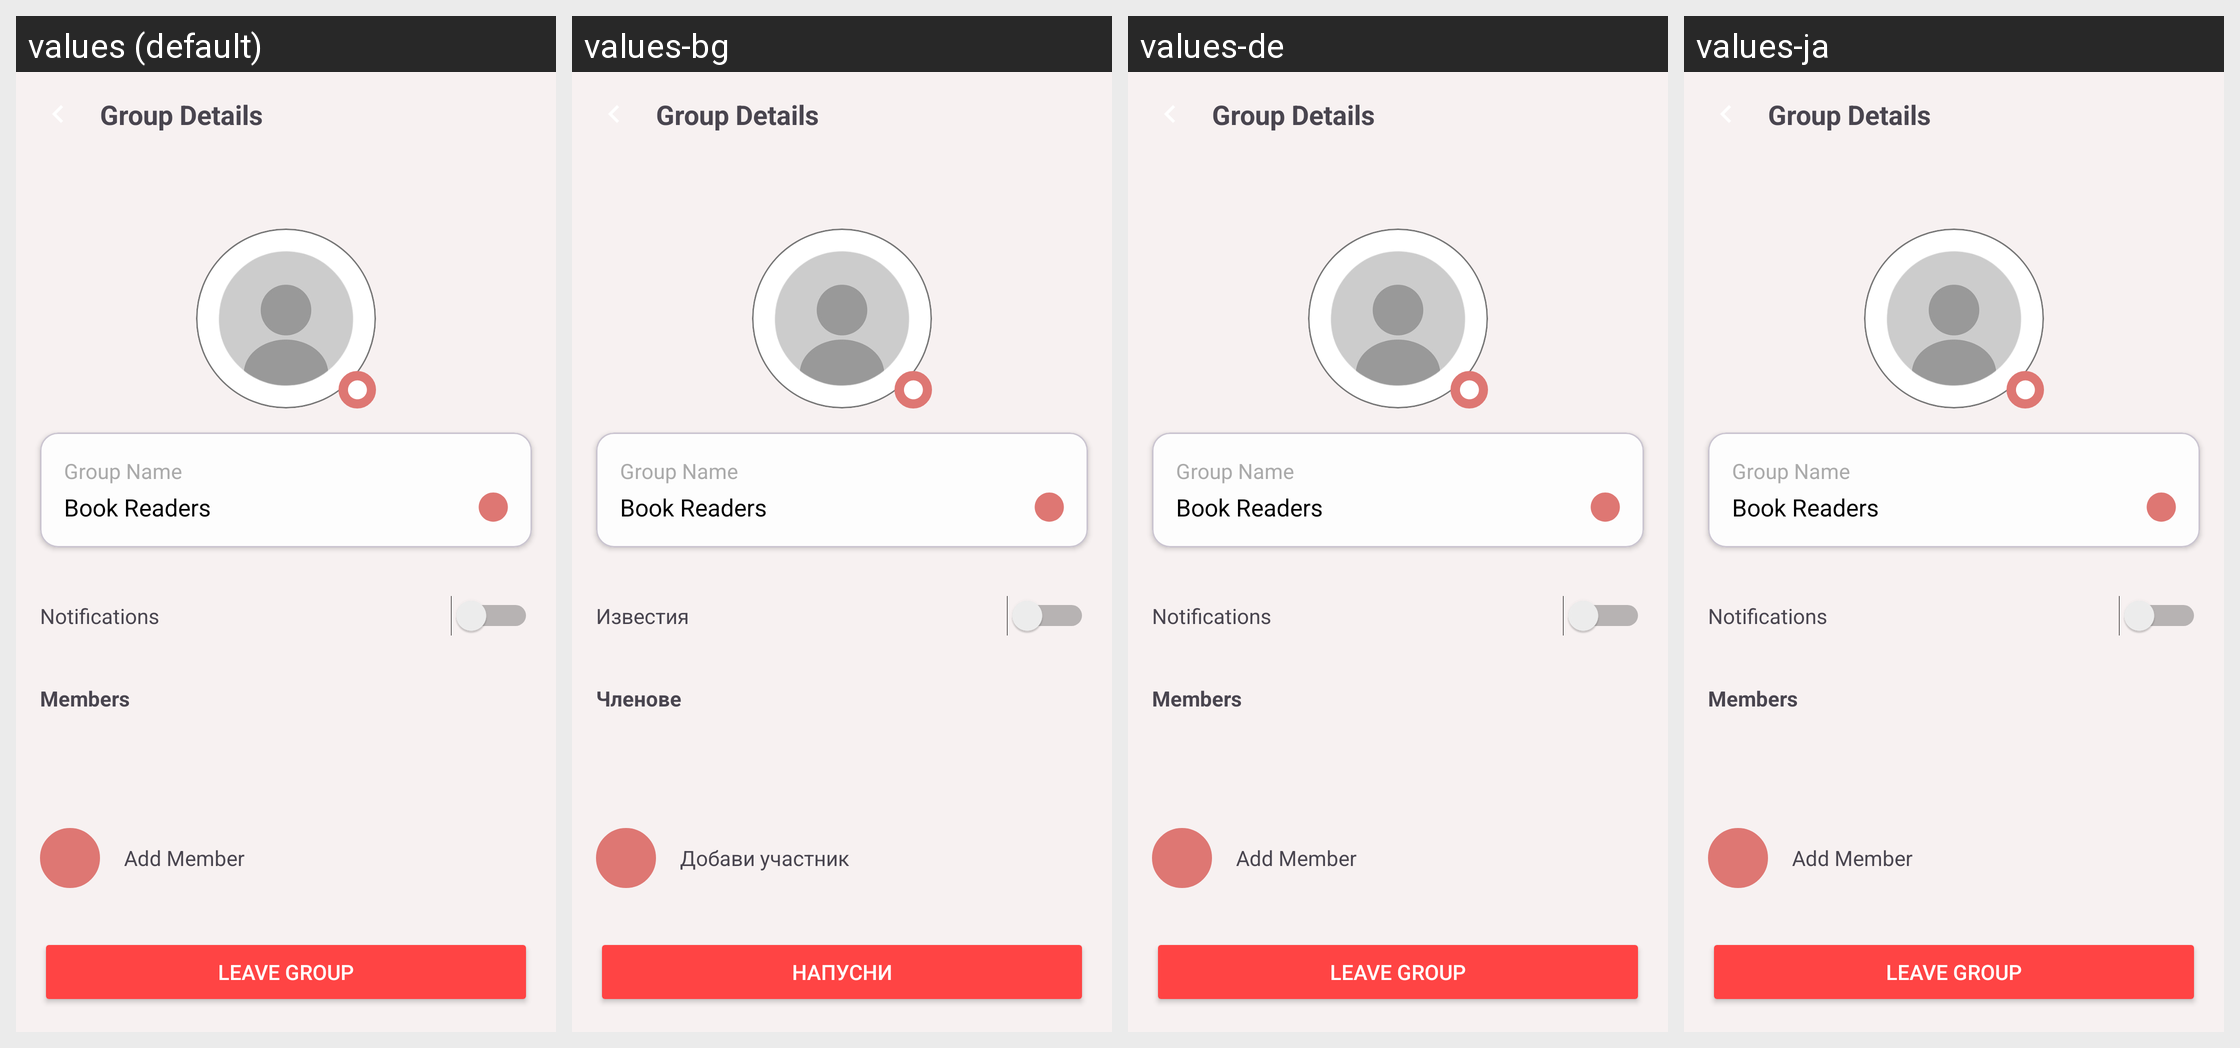

Locale-by-locale string values for the Android screen shown in this grid:
Android screen res/layout/activity_group_details.xml rendered under 4 locales, left to right: values (default), values-bg, values-de, values-ja. Device: Nexus 5 (rendered at 1080×1920; each locale shown at half size, 540×960, under a caption strip naming it); theme Theme.AnnotateX_Mobile.
Other locales in the repository, not shown: values-es, values-fr, values-zh.
Strings drawn on this screen, with the default value and each locale's value (text and hints the layout hard-codes, and strings that could not be matched under every locale, appear in the picture but are not listed):

notifications
  values: Notifications
  values-bg: Известия
  values-de: Notifications
  values-ja: Notifications

members
  values: Members
  values-bg: Членове
  values-de: Members
  values-ja: Members

add_member
  values: Add Member
  values-bg: Добави участник
  values-de: Add Member
  values-ja: Add Member

leave_group
  values: Leave Group
  values-bg: Напусни
  values-de: Leave Group
  values-ja: Leave Group
